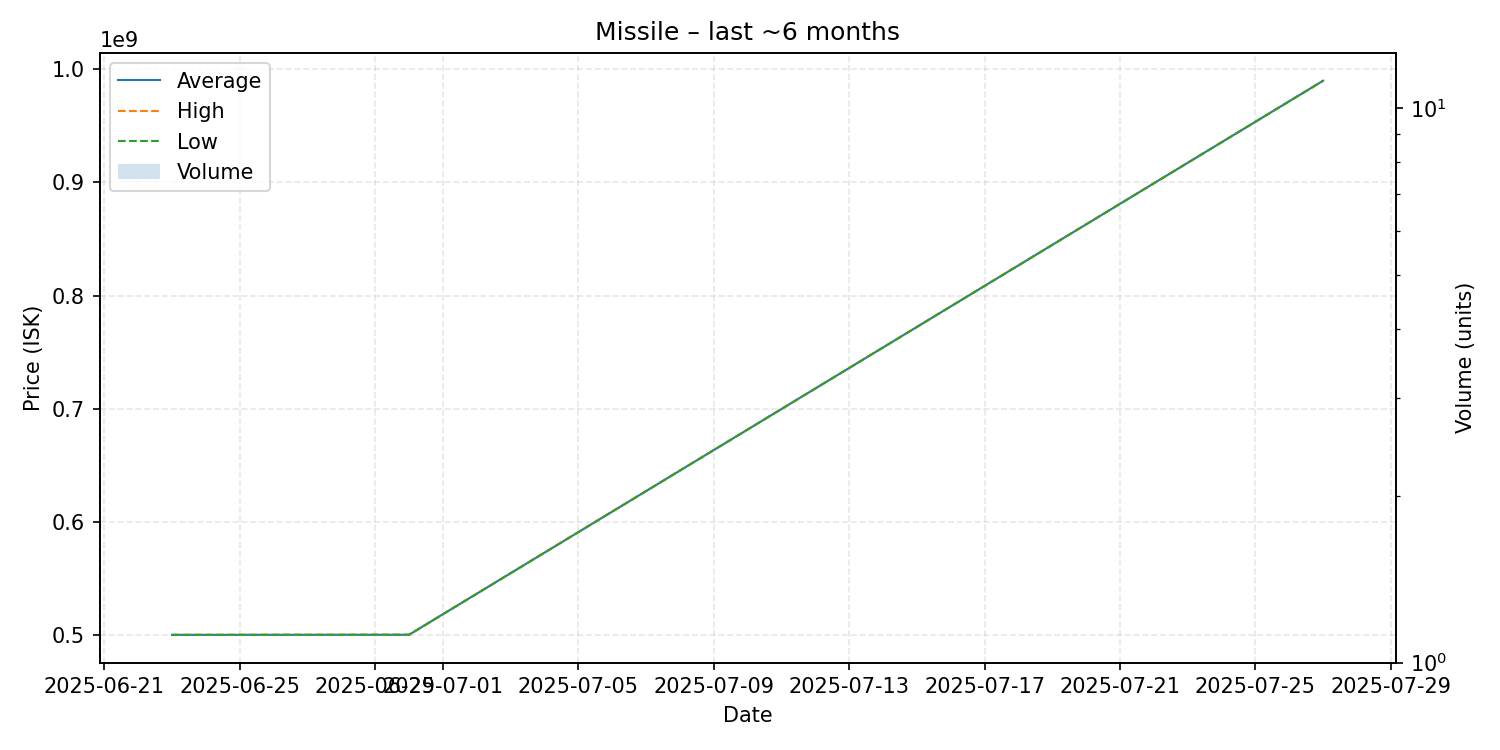

The file beside this chart, header and first rows:
date, average, highest, lowest, order_count, volume
2025-06-23, 499900000, 499900000, 499900000, 1, 1
2025-06-30, 500000000, 500000000, 500000000, 1, 1
2025-07-27, 990000000, 990000000, 990000000, 1, 1
